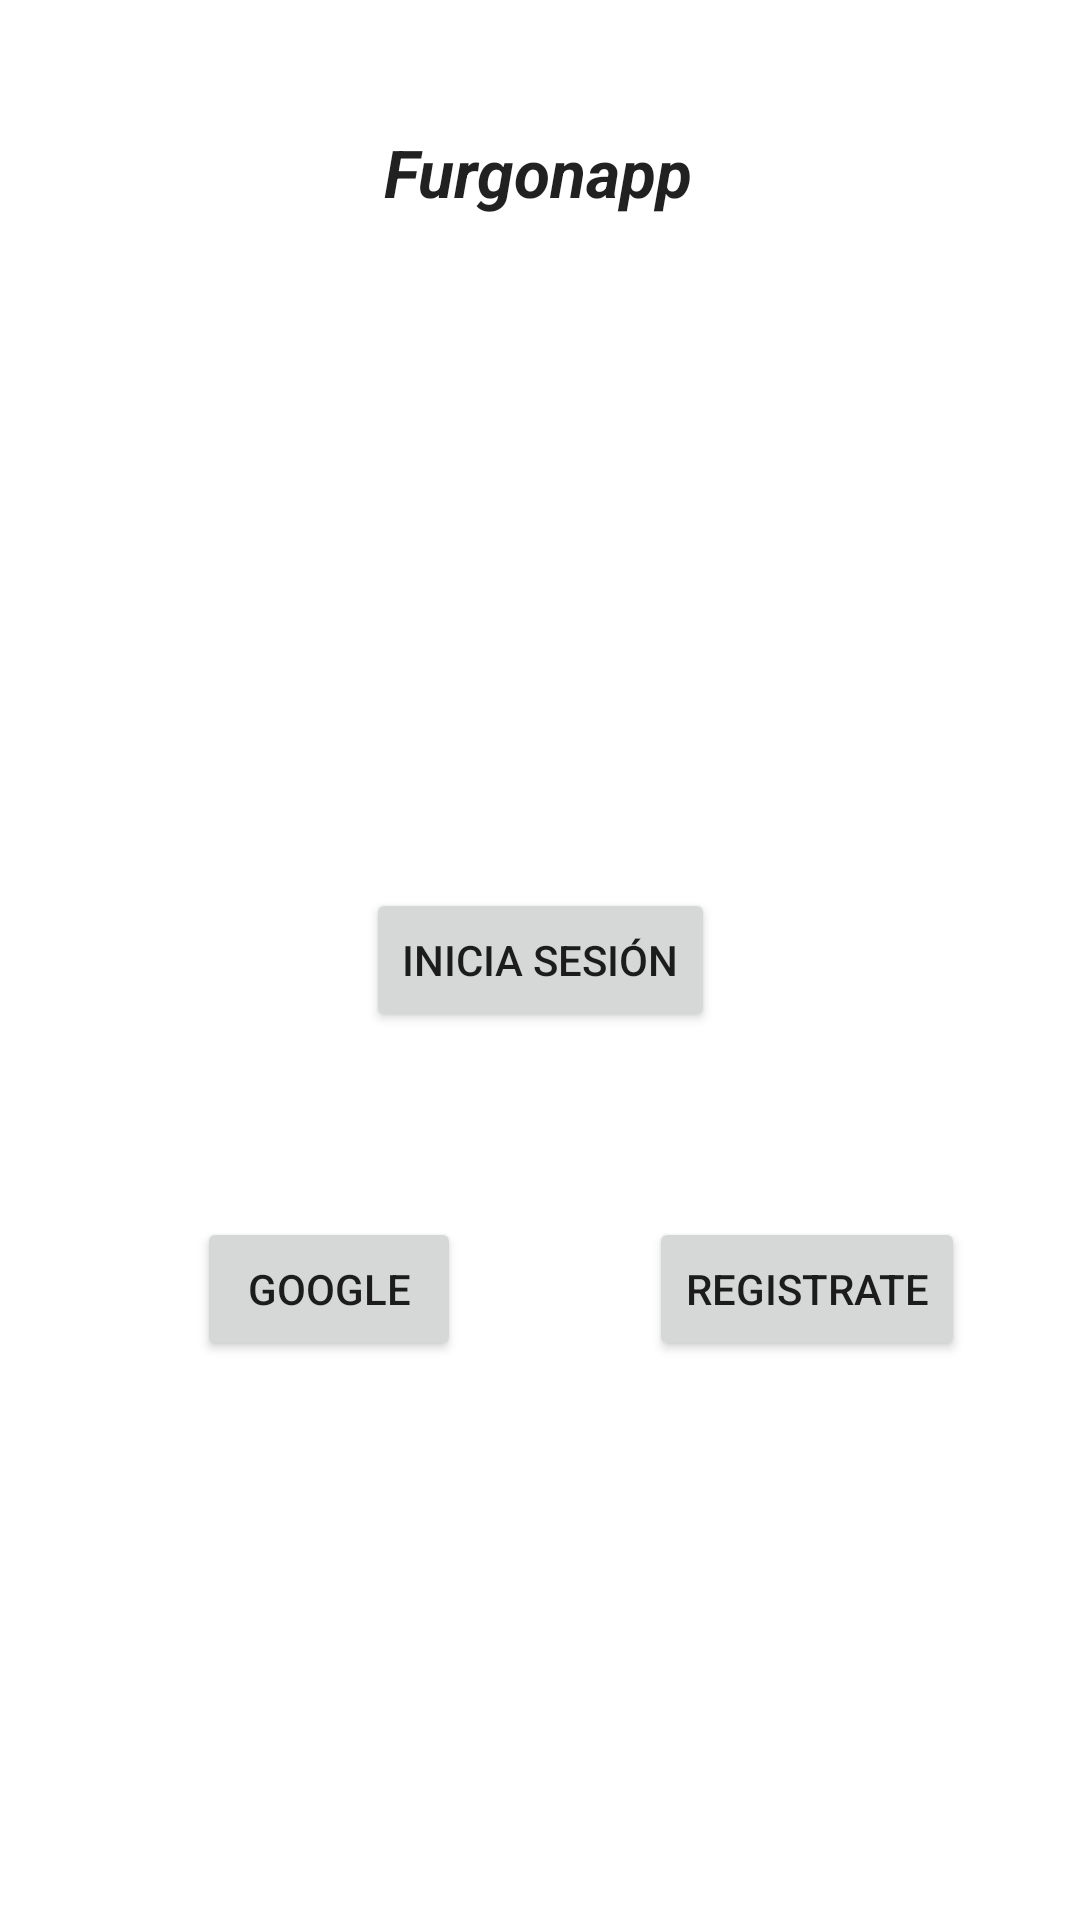

Produce the Android XML layout that renders to this screen, including the resource entries it uses.
<!-- AndroidManifest.xml: application theme Theme.PruebaFurgonapp -->
<!-- res/layout/activity_main.xml -->
<?xml version="1.0" encoding="utf-8"?>
<androidx.constraintlayout.widget.ConstraintLayout xmlns:android="http://schemas.android.com/apk/res/android"
    xmlns:app="http://schemas.android.com/apk/res-auto"
    xmlns:tools="http://schemas.android.com/tools"
    android:layout_width="match_parent"
    android:layout_height="match_parent"
    tools:context=".MainActivity">

    <Button
        android:id="@+id/btnlogin"
        android:layout_width="wrap_content"
        android:layout_height="wrap_content"
        android:text="@string/btn_login"
        app:layout_constraintBottom_toBottomOf="parent"
        app:layout_constraintEnd_toEndOf="parent"
        app:layout_constraintStart_toStartOf="parent"
        app:layout_constraintTop_toTopOf="parent" />

    <Button
        android:id="@+id/btngoogle"
        android:layout_width="wrap_content"
        android:layout_height="wrap_content"
        android:text="@string/btn_google"
        app:layout_constraintBottom_toBottomOf="parent"
        app:layout_constraintEnd_toEndOf="parent"
        app:layout_constraintHorizontal_bias="0.242"
        app:layout_constraintStart_toStartOf="parent"
        app:layout_constraintTop_toBottomOf="@+id/btnlogin"
        app:layout_constraintVertical_bias="0.249" />

    <Button
        android:id="@+id/btnregistro"
        android:layout_width="wrap_content"
        android:layout_height="wrap_content"
        android:onClick="Registrar"
        android:text="@string/btn_registro"
        app:layout_constraintBottom_toBottomOf="parent"
        app:layout_constraintEnd_toEndOf="parent"
        app:layout_constraintHorizontal_bias="0.849"
        app:layout_constraintStart_toStartOf="parent"
        app:layout_constraintTop_toBottomOf="@+id/btnlogin"
        app:layout_constraintVertical_bias="0.249" />

    <TextView
        android:id="@+id/textView"
        android:layout_width="wrap_content"
        android:layout_height="wrap_content"
        android:text="@string/txt_furgonapp"
        android:textAppearance="@style/TextAppearance.Material3.TitleLarge"
        android:textStyle="bold|italic"
        app:layout_constraintBottom_toTopOf="@+id/btnlogin"
        app:layout_constraintEnd_toEndOf="parent"
        app:layout_constraintHorizontal_bias="0.498"
        app:layout_constraintStart_toStartOf="parent"
        app:layout_constraintTop_toTopOf="parent"
        app:layout_constraintVertical_bias="0.16000003" />
</androidx.constraintlayout.widget.ConstraintLayout>
<!-- resources referenced by this layout -->
<resources>
  <string name="btn_google">Google</string>
  <string name="btn_login">Inicia sesión</string>
  <string name="btn_registro">Registrate</string>
  <string name="txt_furgonapp">Furgonapp</string>
  <style name="Theme.PruebaFurgonapp" parent="Theme.MaterialComponents.DayNight.DarkActionBar">
          
          <item name="colorPrimary">@color/purple_500</item>
          <item name="colorPrimaryVariant">@color/purple_700</item>
          <item name="colorOnPrimary">@color/white</item>
          
          <item name="colorSecondary">@color/teal_200</item>
          <item name="colorSecondaryVariant">@color/teal_700</item>
          <item name="colorOnSecondary">@color/black</item>
          
          <item name="android:statusBarColor" tools:targetApi="l">?attr/colorPrimaryVariant</item>
          
      </style>
  <!-- not gathered from this repository: default colours our renderer supplied (Android Studio template values) -->
  <color name="purple_500">#FF6200EE</color>
  <color name="purple_700">#FF3700B3</color>
  <color name="teal_200">#FF03DAC5</color>
  <color name="teal_700">#FF018786</color>
  <color name="black">#FF000000</color>
  <color name="white">#FFFFFFFF</color>
</resources>
